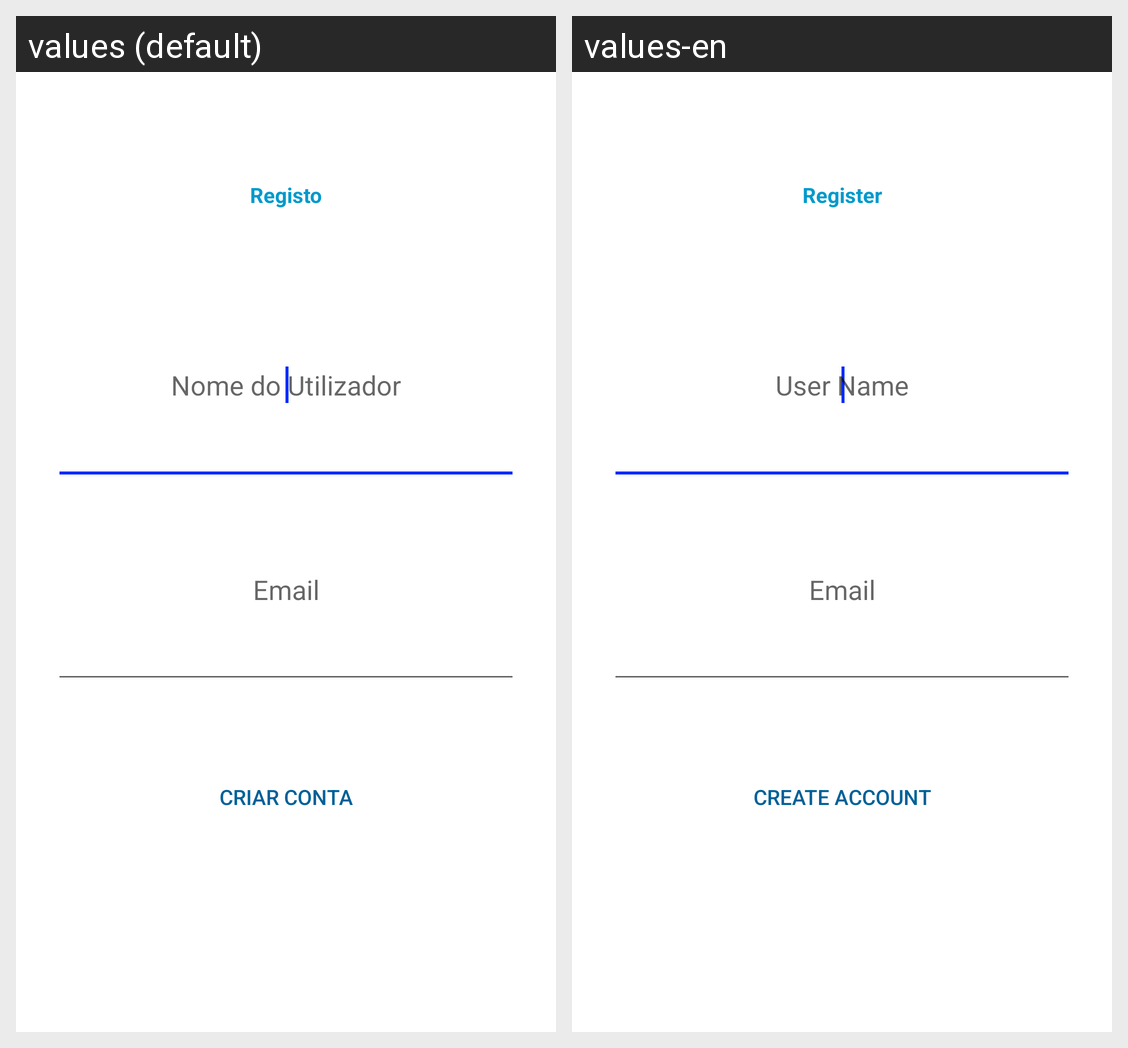

This grid shows one Android layout under two languages. Give, for every string resource on the screen, its name, the default text and each shown locale's text.
Android screen res/layout/register.xml rendered under 2 locales, left to right: values (default), values-en. Device: Nexus 5 (rendered at 1080×1920; each locale shown at half size, 540×960, under a caption strip naming it); theme AppTheme.
Strings drawn on this screen, with the default value and each locale's value (text and hints the layout hard-codes, and strings that could not be matched under every locale, appear in the picture but are not listed):

registerActivitytitle
  values: Registo
  values-en: Register

registerActivityuser_name
  values: Nome do Utilizador
  values-en: User Name

registerActivityemail
  values: Email
  values-en: Email

btcreate_account
  values: Criar Conta
  values-en: Create Account
